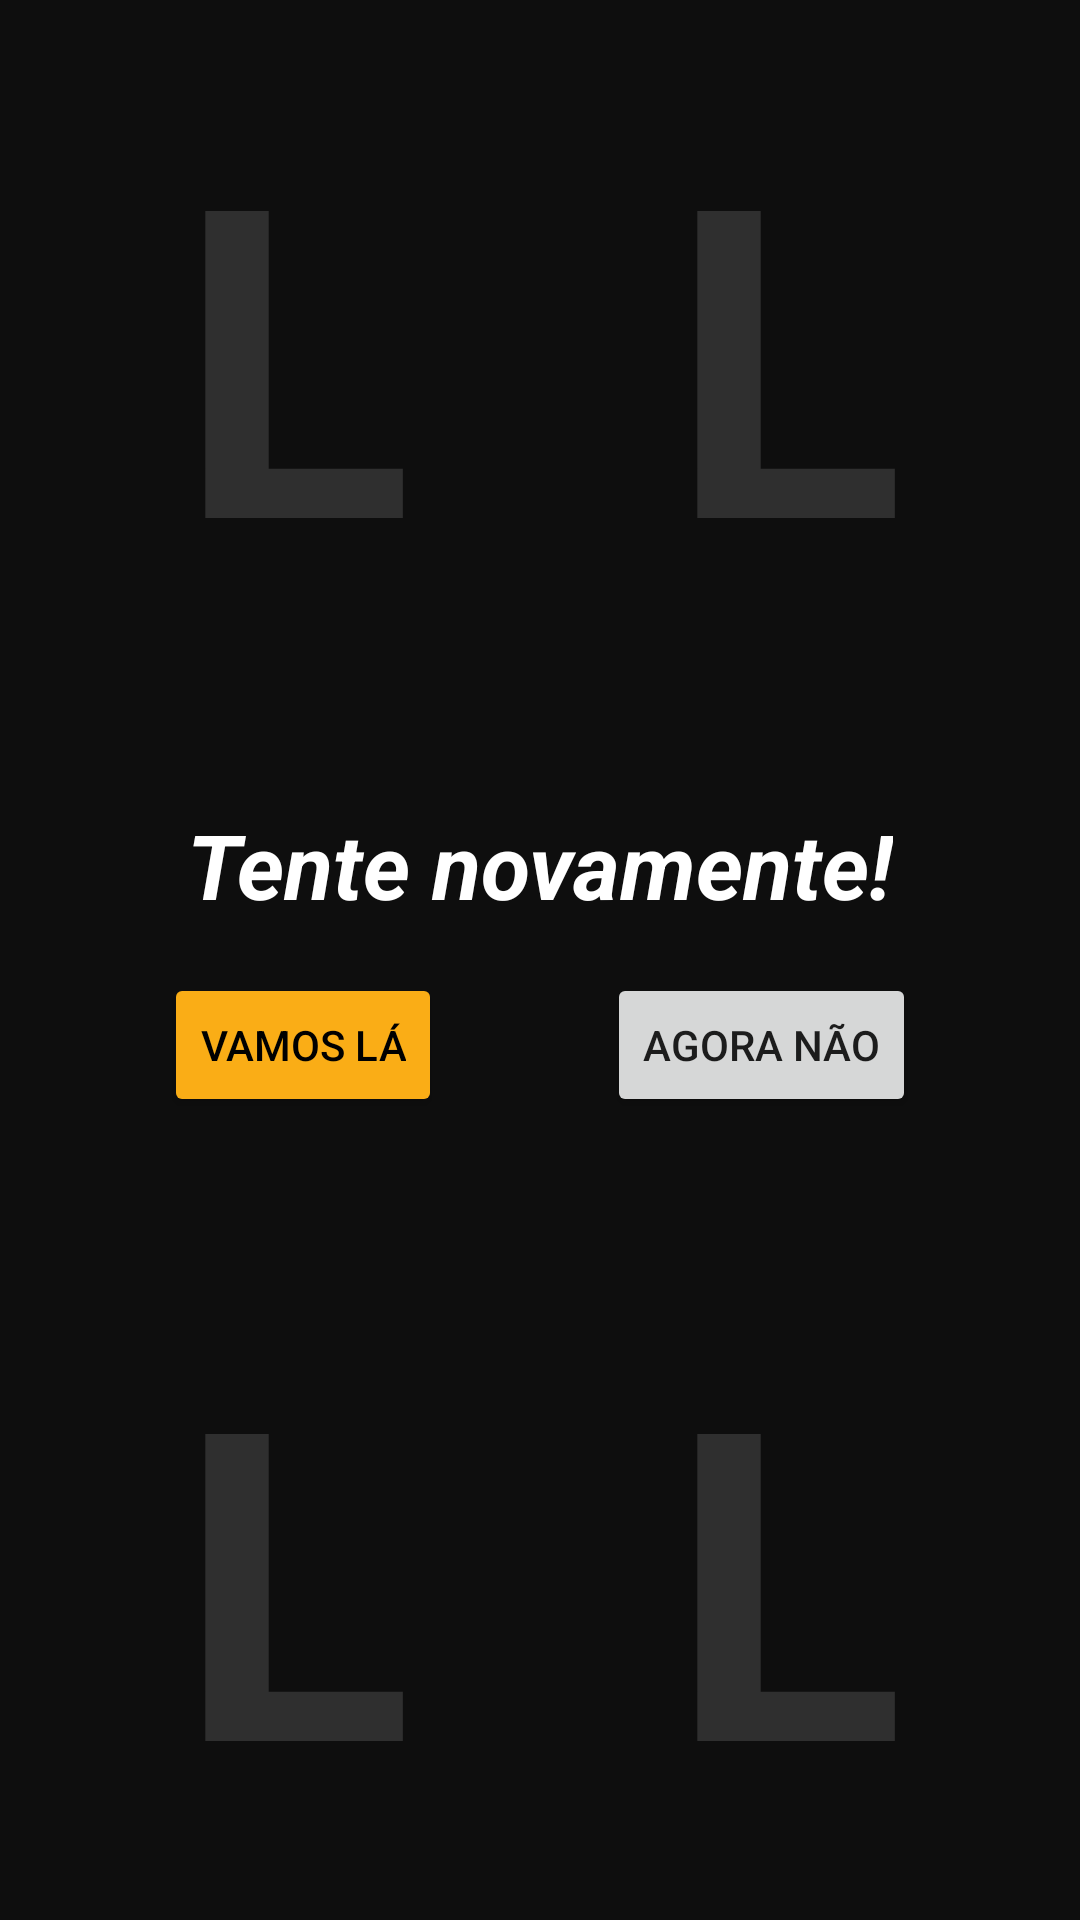

Reconstruct the res/layout file that produces this screen, plus the resources it refers to.
<!-- AndroidManifest.xml: application theme Theme.SuperTrunfoClone -->
<!-- res/layout/fragment_game_over.xml -->
<?xml version="1.0" encoding="utf-8"?>
<FrameLayout xmlns:android="http://schemas.android.com/apk/res/android"
    xmlns:app="http://schemas.android.com/apk/res-auto"
    xmlns:tools="http://schemas.android.com/tools"
    android:layout_width="match_parent"
    android:layout_height="match_parent"
    android:background="@color/grow_dark_gray"
    tools:context=".ui.ending.GameOverFragment">

    <androidx.constraintlayout.widget.ConstraintLayout
        android:layout_width="match_parent"
        android:layout_height="match_parent">

        <TextView
            android:id="@+id/textView9"
            android:layout_width="0dp"
            android:layout_height="wrap_content"
            android:layout_marginEnd="16dp"
            android:gravity="center"
            android:text="@string/L"
            android:textColor="@color/grow_light_gray"
            android:textSize="144sp"
            android:textStyle="bold"
            app:layout_constraintBaseline_toBaselineOf="@+id/textView8"
            app:layout_constraintEnd_toEndOf="parent"
            app:layout_constraintHorizontal_bias="0.5"
            app:layout_constraintStart_toEndOf="@+id/textView8" />

        <TextView
            android:id="@+id/textView8"
            android:layout_width="0dp"
            android:layout_height="wrap_content"
            android:layout_marginStart="16dp"
            android:layout_marginBottom="8dp"
            android:gravity="center"
            android:text="@string/L"
            android:textColor="@color/grow_light_gray"
            android:textSize="144sp"
            android:textStyle="bold"
            app:layout_constraintBottom_toBottomOf="parent"
            app:layout_constraintEnd_toStartOf="@+id/textView9"
            app:layout_constraintHorizontal_bias="0.5"
            app:layout_constraintStart_toStartOf="parent"
            app:layout_constraintTop_toBottomOf="@+id/textView6" />

        <TextView
            android:id="@+id/textView7"
            android:layout_width="0dp"
            android:layout_height="wrap_content"
            android:layout_marginEnd="16dp"
            android:gravity="center"
            android:text="@string/L"
            android:textColor="@color/grow_light_gray"
            android:textSize="144sp"
            android:textStyle="bold"
            app:layout_constraintBaseline_toBaselineOf="@+id/textView5"
            app:layout_constraintEnd_toEndOf="parent"
            app:layout_constraintHorizontal_bias="0.5"
            app:layout_constraintStart_toEndOf="@+id/textView5" />

        <TextView
            android:id="@+id/textView6"
            android:layout_width="0dp"
            android:layout_height="wrap_content"
            android:layout_marginStart="16dp"
            android:gravity="center"
            android:textColor="@color/grow_light_gray"
            android:textSize="144sp"
            android:textStyle="bold"
            app:layout_constraintBottom_toTopOf="@+id/textView8"
            app:layout_constraintEnd_toStartOf="@+id/textView4"
            app:layout_constraintHorizontal_bias="0.5"
            app:layout_constraintStart_toStartOf="parent"
            app:layout_constraintTop_toBottomOf="@+id/textView5" />

        <TextView
            android:id="@+id/textView5"
            android:layout_width="0dp"
            android:layout_height="wrap_content"
            android:layout_marginStart="16dp"
            android:layout_marginTop="8dp"
            android:gravity="center"
            android:text="@string/L"
            android:textColor="@color/grow_light_gray"
            android:textSize="144sp"
            android:textStyle="bold"
            app:layout_constraintBottom_toTopOf="@+id/textView6"
            app:layout_constraintEnd_toStartOf="@+id/textView7"
            app:layout_constraintHorizontal_bias="0.5"
            app:layout_constraintStart_toStartOf="parent"
            app:layout_constraintTop_toTopOf="parent" />

        <TextView
            android:id="@+id/textView4"
            android:layout_width="0dp"
            android:layout_height="wrap_content"
            android:layout_marginEnd="16dp"
            android:gravity="center"
            android:textColor="@color/grow_light_gray"
            android:textSize="144sp"
            android:textStyle="bold"
            app:layout_constraintBaseline_toBaselineOf="@+id/textView6"
            app:layout_constraintEnd_toEndOf="parent"
            app:layout_constraintHorizontal_bias="0.5"
            app:layout_constraintStart_toEndOf="@+id/textView6" />

        <TextView
            android:id="@+id/textView10"
            android:layout_width="wrap_content"
            android:layout_height="wrap_content"
            android:layout_marginStart="16dp"
            android:layout_marginEnd="16dp"
            android:layout_marginBottom="8dp"
            android:text="@string/you_lost"
            android:textColor="@color/white"
            android:textSize="30sp"
            android:textStyle="bold|italic"
            app:layout_constraintBottom_toTopOf="@+id/btLetsDoIt"
            app:layout_constraintEnd_toEndOf="parent"
            app:layout_constraintHorizontal_bias="0.5"
            app:layout_constraintStart_toStartOf="parent"
            app:layout_constraintTop_toBottomOf="@+id/textView5"
            app:layout_constraintVertical_chainStyle="packed" />

        <Button
            android:id="@+id/btLetsDoIt"
            android:layout_width="wrap_content"
            android:layout_height="wrap_content"
            android:layout_marginTop="8dp"
            android:backgroundTint="@color/grow_yellow"
            android:text="@string/lets_doit"
            android:textColor="@color/black"
            app:layout_constraintBottom_toTopOf="@+id/textView8"
            app:layout_constraintEnd_toStartOf="@+id/btNotNow"
            app:layout_constraintHorizontal_bias="0.5"
            app:layout_constraintStart_toStartOf="parent"
            app:layout_constraintTop_toBottomOf="@+id/textView10" />

        <Button
            android:id="@+id/btNotNow"
            android:layout_width="wrap_content"
            android:layout_height="wrap_content"
            android:text="@string/not_now"
            app:layout_constraintBaseline_toBaselineOf="@+id/btLetsDoIt"
            app:layout_constraintEnd_toEndOf="parent"
            app:layout_constraintHorizontal_bias="0.5"
            app:layout_constraintStart_toEndOf="@+id/btLetsDoIt" />

    </androidx.constraintlayout.widget.ConstraintLayout>

</FrameLayout>
<!-- resources referenced by this layout -->
<resources>
  <color name="black">#FF000000</color>
  <color name="grow_dark_gray">#0e0e0e</color>
  <color name="grow_light_gray">#2f2f2f</color>
  <color name="grow_yellow">#faad16</color>
  <color name="white">#FFFFFFFF</color>
  
      //OUT PALETTE
  <string name="L">L</string>
  <string name="lets_doit">Vamos lá</string>
  <string name="not_now">Agora não</string>
  <string name="you_lost">Tente novamente!</string>
  <style name="Theme.SuperTrunfoClone" parent="Theme.MaterialComponents.DayNight.DarkActionBar">
          
          <item name="colorPrimary">@color/grow_light_gray</item>
          <item name="colorPrimaryVariant">@color/grow_dark_gray</item>
          <item name="colorOnPrimary">@color/white</item>
          
          <item name="colorSecondary">@color/grow_light_gray</item>
          <item name="colorSecondaryVariant">@color/grow_dark_gray</item>
          <item name="colorOnSecondary">@color/white</item>
          
          <item name="android:statusBarColor" tools:targetApi="l">?attr/colorPrimaryVariant</item>
          
      </style>
</resources>
